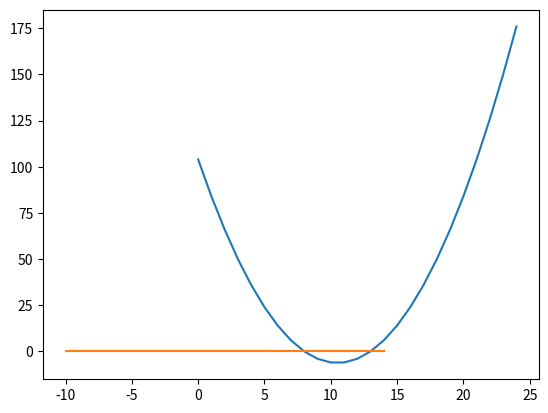

Python code for this plot:
import matplotlib.pyplot as plt
import numpy as np
x = np.arange(-10, 15)
plt.plot(x**2 - x - 6)
plt.plot(x,x*0)
plt.show()
